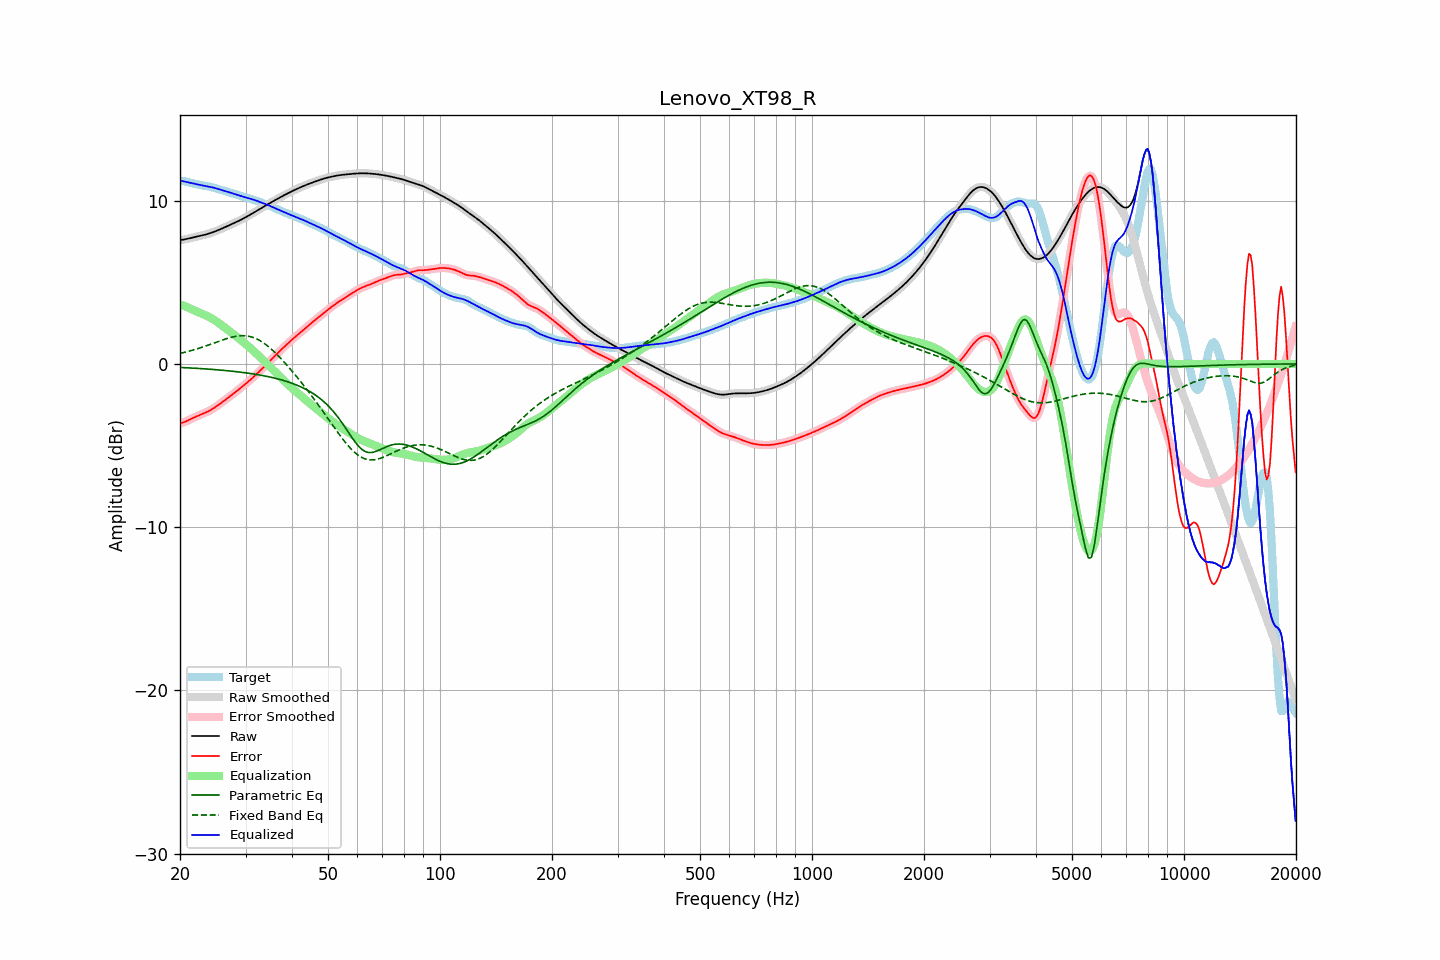

The file beside this chart, header and first rows:
frequency, raw, error, smoothed, error_smoothed, equalization, parametric_eq, fixed_band_eq, equalized_raw, equalized_smoothed, target
20.00, 7.58, -3.63, 7.58, -3.64, 3.66, -0.22, 0.64, 11.24, 11.24, 11.22
20.20, 7.60, -3.61, 7.60, -3.61, 3.62, -0.22, 0.67, 11.21, 11.21, 11.21
20.40, 7.61, -3.59, 7.61, -3.59, 3.58, -0.22, 0.69, 11.19, 11.19, 11.20
20.61, 7.63, -3.55, 7.63, -3.55, 3.53, -0.23, 0.71, 11.17, 11.17, 11.18
20.81, 7.65, -3.51, 7.65, -3.51, 3.49, -0.23, 0.74, 11.14, 11.14, 11.16
21.02, 7.67, -3.46, 7.67, -3.46, 3.45, -0.24, 0.76, 11.12, 11.12, 11.13
21.23, 7.70, -3.41, 7.69, -3.41, 3.41, -0.25, 0.79, 11.10, 11.10, 11.10
21.44, 7.72, -3.36, 7.72, -3.36, 3.37, -0.25, 0.82, 11.08, 11.08, 11.08
21.66, 7.74, -3.31, 7.74, -3.31, 3.32, -0.26, 0.84, 11.06, 11.06, 11.05
21.87, 7.76, -3.27, 7.76, -3.27, 3.27, -0.26, 0.87, 11.04, 11.03, 11.03
22.09, 7.78, -3.23, 7.78, -3.23, 3.23, -0.27, 0.90, 11.01, 11.01, 11.01
22.31, 7.81, -3.18, 7.81, -3.18, 3.19, -0.27, 0.93, 10.99, 10.99, 10.99
22.54, 7.83, -3.14, 7.83, -3.14, 3.14, -0.28, 0.97, 10.97, 10.97, 10.97
22.76, 7.85, -3.10, 7.85, -3.10, 3.10, -0.29, 1.00, 10.95, 10.95, 10.95
22.99, 7.87, -3.06, 7.87, -3.06, 3.06, -0.29, 1.03, 10.94, 10.94, 10.94
23.22, 7.90, -3.02, 7.90, -3.02, 3.02, -0.30, 1.06, 10.92, 10.92, 10.92
23.45, 7.93, -2.98, 7.93, -2.98, 2.98, -0.31, 1.10, 10.90, 10.90, 10.90
23.69, 7.95, -2.93, 7.95, -2.93, 2.93, -0.31, 1.13, 10.88, 10.88, 10.88
23.92, 7.98, -2.88, 7.98, -2.88, 2.88, -0.32, 1.17, 10.86, 10.86, 10.87
24.16, 8.02, -2.83, 8.02, -2.83, 2.83, -0.33, 1.20, 10.84, 10.84, 10.85
24.40, 8.05, -2.77, 8.05, -2.77, 2.77, -0.33, 1.24, 10.82, 10.82, 10.82
24.65, 8.09, -2.71, 8.09, -2.71, 2.71, -0.34, 1.28, 10.79, 10.79, 10.80
24.89, 8.12, -2.65, 8.12, -2.65, 2.64, -0.35, 1.31, 10.77, 10.77, 10.77
25.14, 8.16, -2.58, 8.16, -2.58, 2.58, -0.36, 1.35, 10.74, 10.74, 10.74
25.39, 8.20, -2.51, 8.20, -2.51, 2.51, -0.37, 1.38, 10.71, 10.71, 10.71
25.65, 8.24, -2.43, 8.24, -2.43, 2.44, -0.38, 1.42, 10.68, 10.68, 10.68
25.91, 8.29, -2.36, 8.29, -2.36, 2.36, -0.38, 1.45, 10.65, 10.65, 10.65
26.16, 8.33, -2.29, 8.33, -2.29, 2.29, -0.39, 1.49, 10.62, 10.62, 10.62
26.43, 8.38, -2.21, 8.38, -2.21, 2.22, -0.40, 1.52, 10.59, 10.59, 10.59
26.69, 8.42, -2.14, 8.42, -2.14, 2.14, -0.41, 1.55, 10.56, 10.56, 10.56
26.96, 8.46, -2.07, 8.46, -2.07, 2.07, -0.42, 1.58, 10.53, 10.53, 10.53
27.23, 8.51, -1.99, 8.51, -1.99, 1.99, -0.43, 1.61, 10.50, 10.50, 10.50
27.50, 8.55, -1.92, 8.55, -1.92, 1.92, -0.44, 1.64, 10.47, 10.47, 10.47
27.77, 8.60, -1.84, 8.60, -1.84, 1.84, -0.45, 1.66, 10.44, 10.44, 10.44
28.05, 8.64, -1.76, 8.64, -1.76, 1.76, -0.46, 1.68, 10.41, 10.41, 10.41
28.33, 8.69, -1.69, 8.69, -1.69, 1.69, -0.47, 1.70, 10.37, 10.37, 10.37
28.62, 8.73, -1.61, 8.73, -1.61, 1.61, -0.49, 1.71, 10.34, 10.34, 10.34
28.90, 8.78, -1.53, 8.78, -1.53, 1.53, -0.50, 1.72, 10.31, 10.31, 10.31
29.19, 8.83, -1.45, 8.83, -1.45, 1.45, -0.51, 1.73, 10.28, 10.28, 10.28
29.48, 8.88, -1.37, 8.88, -1.37, 1.37, -0.52, 1.73, 10.25, 10.25, 10.25
29.78, 8.94, -1.29, 8.94, -1.29, 1.29, -0.54, 1.73, 10.22, 10.22, 10.22
30.08, 8.99, -1.21, 8.99, -1.21, 1.21, -0.55, 1.72, 10.20, 10.20, 10.20
30.38, 9.05, -1.12, 9.05, -1.12, 1.12, -0.56, 1.71, 10.17, 10.17, 10.17
30.68, 9.10, -1.04, 9.10, -1.04, 1.04, -0.58, 1.69, 10.14, 10.14, 10.14
30.99, 9.16, -0.95, 9.16, -0.95, 0.95, -0.59, 1.67, 10.11, 10.11, 10.11
31.30, 9.22, -0.87, 9.22, -0.87, 0.86, -0.61, 1.64, 10.08, 10.08, 10.08
31.61, 9.27, -0.78, 9.27, -0.78, 0.77, -0.62, 1.60, 10.05, 10.05, 10.05
31.93, 9.33, -0.68, 9.33, -0.68, 0.68, -0.64, 1.56, 10.01, 10.01, 10.01
32.24, 9.39, -0.59, 9.39, -0.59, 0.59, -0.65, 1.52, 9.98, 9.98, 9.98
32.57, 9.45, -0.49, 9.45, -0.50, 0.50, -0.67, 1.47, 9.94, 9.94, 9.94
32.89, 9.51, -0.40, 9.51, -0.40, 0.40, -0.69, 1.41, 9.91, 9.91, 9.91
33.22, 9.57, -0.31, 9.57, -0.31, 0.31, -0.71, 1.35, 9.87, 9.87, 9.87
33.55, 9.62, -0.21, 9.62, -0.21, 0.21, -0.72, 1.29, 9.83, 9.83, 9.83
33.89, 9.68, -0.11, 9.68, -0.11, 0.11, -0.74, 1.21, 9.79, 9.79, 9.80
34.23, 9.74, -0.01, 9.74, -0.01, 0.01, -0.76, 1.14, 9.76, 9.76, 9.76
34.57, 9.80, 0.08, 9.80, 0.08, -0.08, -0.78, 1.06, 9.72, 9.72, 9.71
34.92, 9.86, 0.18, 9.86, 0.18, -0.18, -0.80, 0.98, 9.67, 9.67, 9.67
35.27, 9.91, 0.28, 9.91, 0.28, -0.28, -0.83, 0.89, 9.63, 9.63, 9.63
35.62, 9.97, 0.38, 9.97, 0.38, -0.38, -0.85, 0.80, 9.59, 9.59, 9.59
35.97, 10.02, 0.48, 10.02, 0.48, -0.48, -0.87, 0.71, 9.54, 9.54, 9.54
... 635 more rows
